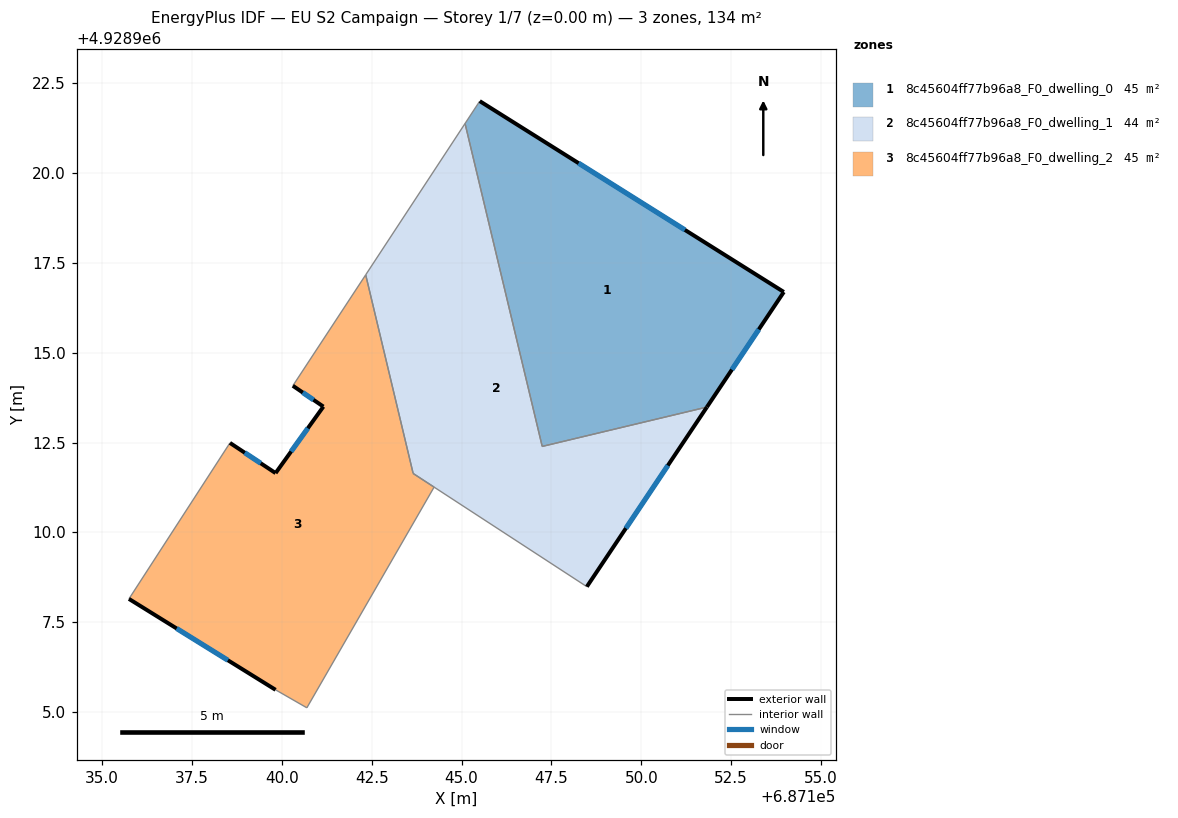
=== STOREY PLAN SPEC (per zone: floor XY polygon, exterior-wall plan segments, windows/doors) ===
zone 1: 8c45604ff77b96a8_F0_dwelling_0  (44.7 m²)
  floor: (687153.96, 4928916.69) (687151.82, 4928913.49) (687147.24, 4928912.39) (687145.10, 4928921.38) (687145.51, 4928922.00)
  exterior wall: (687151.82, 4928913.49) – (687153.96, 4928916.69)  [3.9 m]
    window: (687152.52, 4928914.53) – (687153.27, 4928915.65)  [1.4 m²]
  exterior wall: (687153.96, 4928916.69) – (687145.51, 4928922.00)  [10.0 m]
    window: (687151.21, 4928918.41) – (687148.26, 4928920.27)  [3.7 m²]
  interior walls: 3
zone 2: 8c45604ff77b96a8_F0_dwelling_1  (44.4 m²)
  floor: (687145.10, 4928921.38) (687147.24, 4928912.39) (687151.82, 4928913.49) (687148.48, 4928908.49) (687143.65, 4928911.64) (687142.33, 4928917.17)
  exterior wall: (687148.48, 4928908.49) – (687151.82, 4928913.49)  [6.0 m]
    window: (687149.57, 4928910.11) – (687150.74, 4928911.86)  [2.2 m²]
  interior walls: 5
zone 3: 8c45604ff77b96a8_F0_dwelling_2  (44.9 m²)
  floor: (687142.33, 4928917.17) (687143.65, 4928911.64) (687144.23, 4928911.26) (687140.69, 4928905.12) (687139.82, 4928905.62) (687135.74, 4928908.15) (687138.56, 4928912.49) (687139.82, 4928911.65) (687141.16, 4928913.50) (687140.31, 4928914.08)
  exterior wall: (687135.74, 4928908.15) – (687139.82, 4928905.62)  [4.8 m]
    window: (687137.07, 4928907.33) – (687138.50, 4928906.44)  [1.8 m²]
  exterior wall: (687139.82, 4928911.65) – (687138.56, 4928912.49)  [1.5 m]
    window: (687139.41, 4928911.92) – (687138.97, 4928912.22)  [0.6 m²]
  exterior wall: (687141.16, 4928913.50) – (687139.82, 4928911.65)  [2.3 m]
    window: (687140.72, 4928912.90) – (687140.26, 4928912.25)  [0.8 m²]
  exterior wall: (687140.31, 4928914.08) – (687141.16, 4928913.50)  [1.0 m]
    window: (687140.58, 4928913.89) – (687140.88, 4928913.69)  [0.4 m²]
  interior walls: 6

=== DERIVED (storey summary) ===
Building: EU S2 Campaign
Storey: 1 of 7  (floor level z = 0.00 m)
Storey gross floor area: 134.1 m²
Zones on this storey: 3
  - 8c45604ff77b96a8_F0_dwelling_0: floor 44.7 m²; exterior wall 13.8 m (41.5 m²); 2 window(s) 5.1 m²; WWR 12.2%
  - 8c45604ff77b96a8_F0_dwelling_1: floor 44.4 m²; exterior wall 6.0 m (18.0 m²); 1 window(s) 2.2 m²; WWR 12.2%
  - 8c45604ff77b96a8_F0_dwelling_2: floor 44.9 m²; exterior wall 9.6 m (28.9 m²); 4 window(s) 3.5 m²; WWR 12.2%
Zone adjacency (shared interzone walls):
  - 8c45604ff77b96a8_F0_dwelling_0 ↔ 8c45604ff77b96a8_F0_dwelling_1
  - 8c45604ff77b96a8_F0_dwelling_1 ↔ 8c45604ff77b96a8_F0_dwelling_2